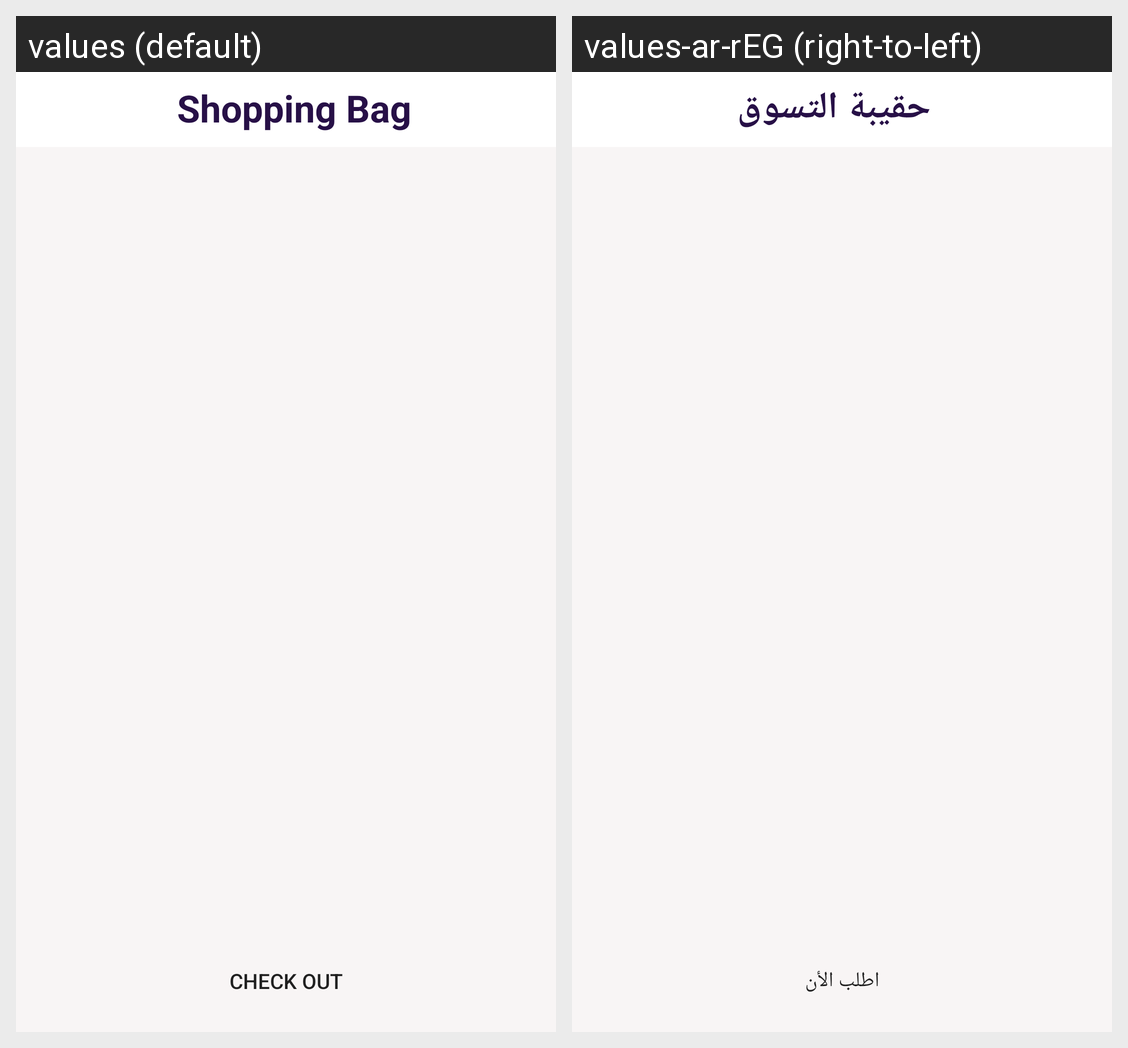

The Android screen above is rendered under two locales of the same app. Produce the string resources it draws, with the default and per-locale values.
Android screen res/layout/activity_order.xml rendered under 2 locales, left to right: values (default), values-ar-rEG (right-to-left). Device: Nexus 5 (rendered at 1080×1920; each locale shown at half size, 540×960, under a caption strip naming it); theme Theme.GraduationApp.noActionBar.
Strings drawn on this screen, with the default value and each locale's value (text and hints the layout hard-codes, and strings that could not be matched under every locale, appear in the picture but are not listed):

shopping_bag
  values: Shopping Bag
  values-ar-rEG: حقيبة التسوق

checkout
  values: Check Out
  values-ar-rEG: اطلب الأن
